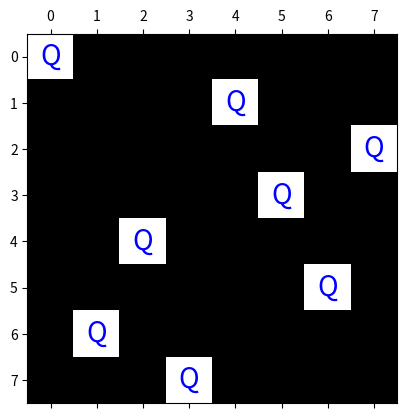
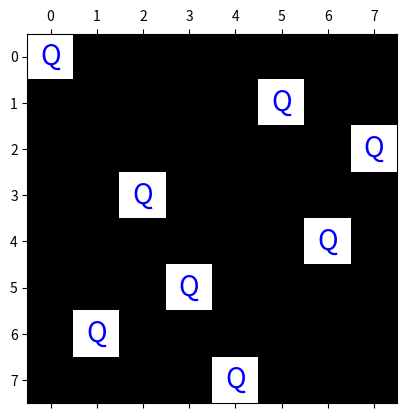
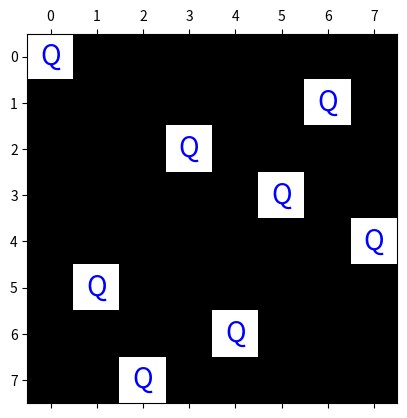
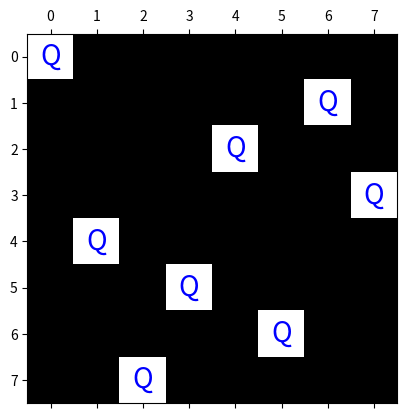
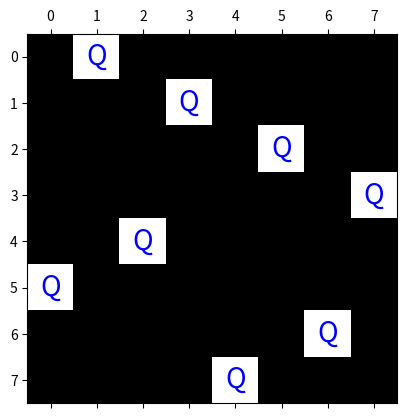
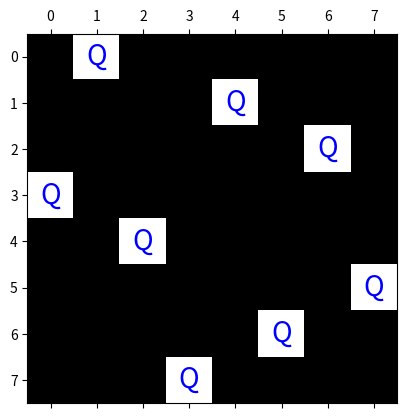
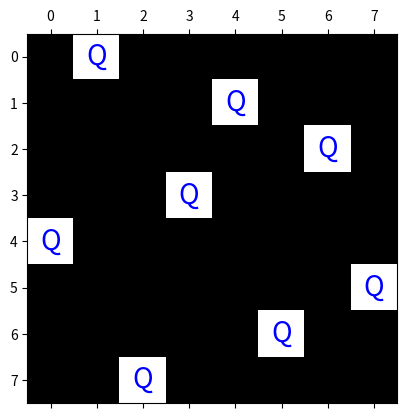
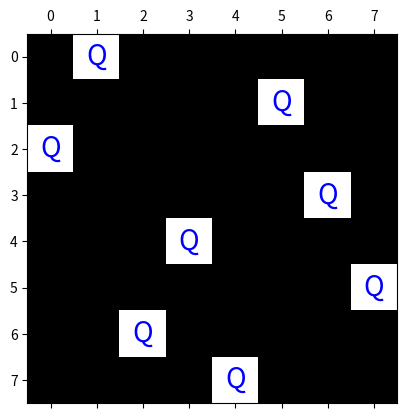
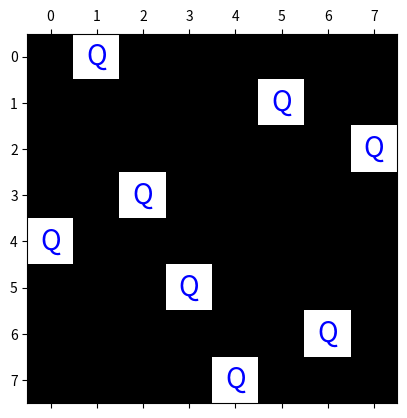
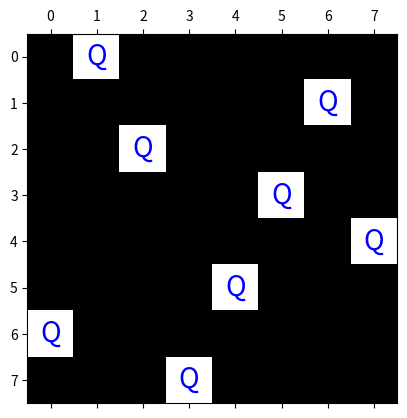
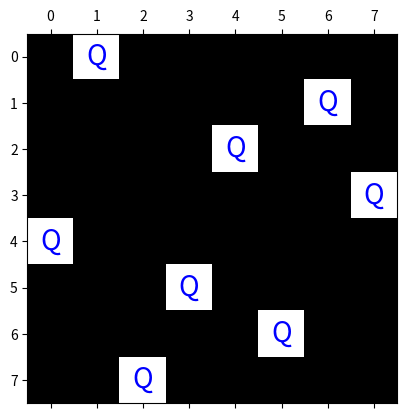
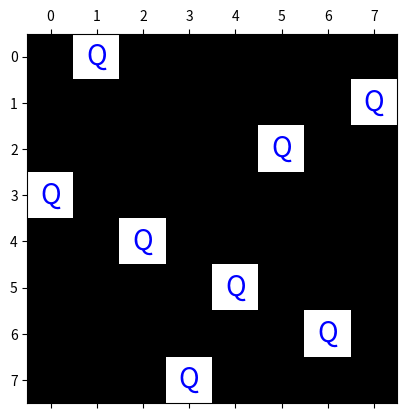
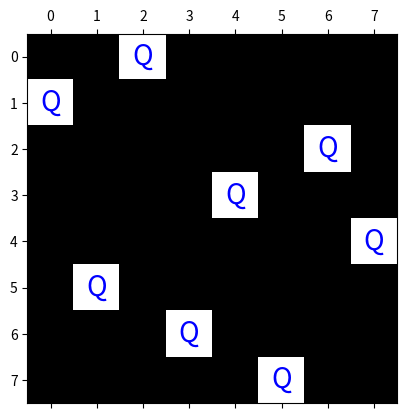
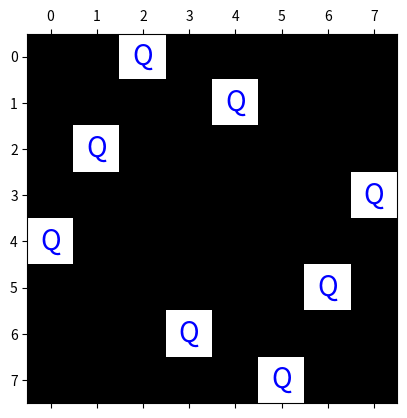
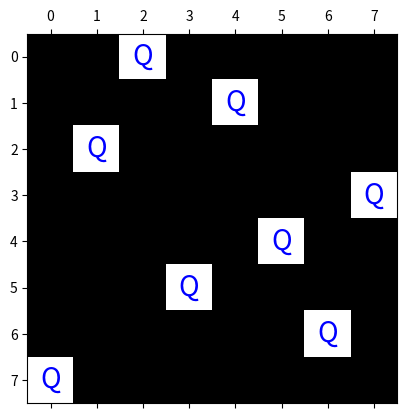
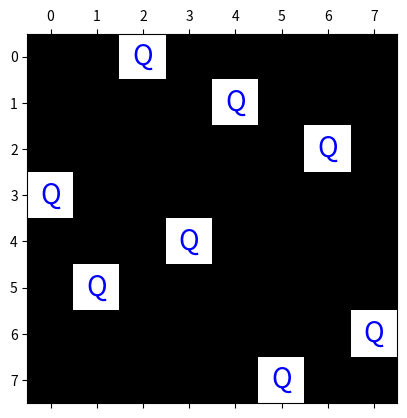

Write Python code to recreate these figures, in order.
import matplotlib.pyplot as plt
import numpy as np


class N_queen:

    def __init__(self, size):
        self.size = size
        self.board = np.zeros((size, size))
        self.solutions = []

    def is_safe(self, row, col, n):

        for i in range(row):
            if self.board[i][col] == 1:
                return False

        for i, j in zip(range(row, -1, -1), range(col, -1, -1)):
            if self.board[i][j] == 1:
                return False

        for i, j in zip(range(row, -1, -1), range(col, n)):
            if self.board[i][j] == 1:
                return False

        return True

    def solve_n_queen(self, row=0):
        if row >= self.size:
            self.solutions.append(self.board.copy())
            return True

        for i in range(self.size):
            if self.is_safe(row, i, self.size):
                self.board[row][i] = 1
                self.solve_n_queen(row + 1)
                self.board[row][i] = 0

        return False

    def visualize_solution(self):
        for solution in self.solutions:
            chessboard = np.zeros((self.size, self.size))

            for i in range(self.size):
                for j in range(self.size):
                    if solution[i][j] == 1:
                        chessboard[i][j] = 1

            fig, ax = plt.subplots()
            ax.matshow(chessboard, cmap="gray")

            for i in range(self.size):
                for j in range(self.size):
                    if chessboard[i][j] == 1:
                        ax.text(
                            j,
                            i,
                            "Q",
                            va="center",
                            ha="center",
                            color="blue",
                            fontsize=20,
                        )

            plt.show()


n_queeen = N_queen(8)
n_queeen.solve_n_queen()
n_queeen.visualize_solution()
